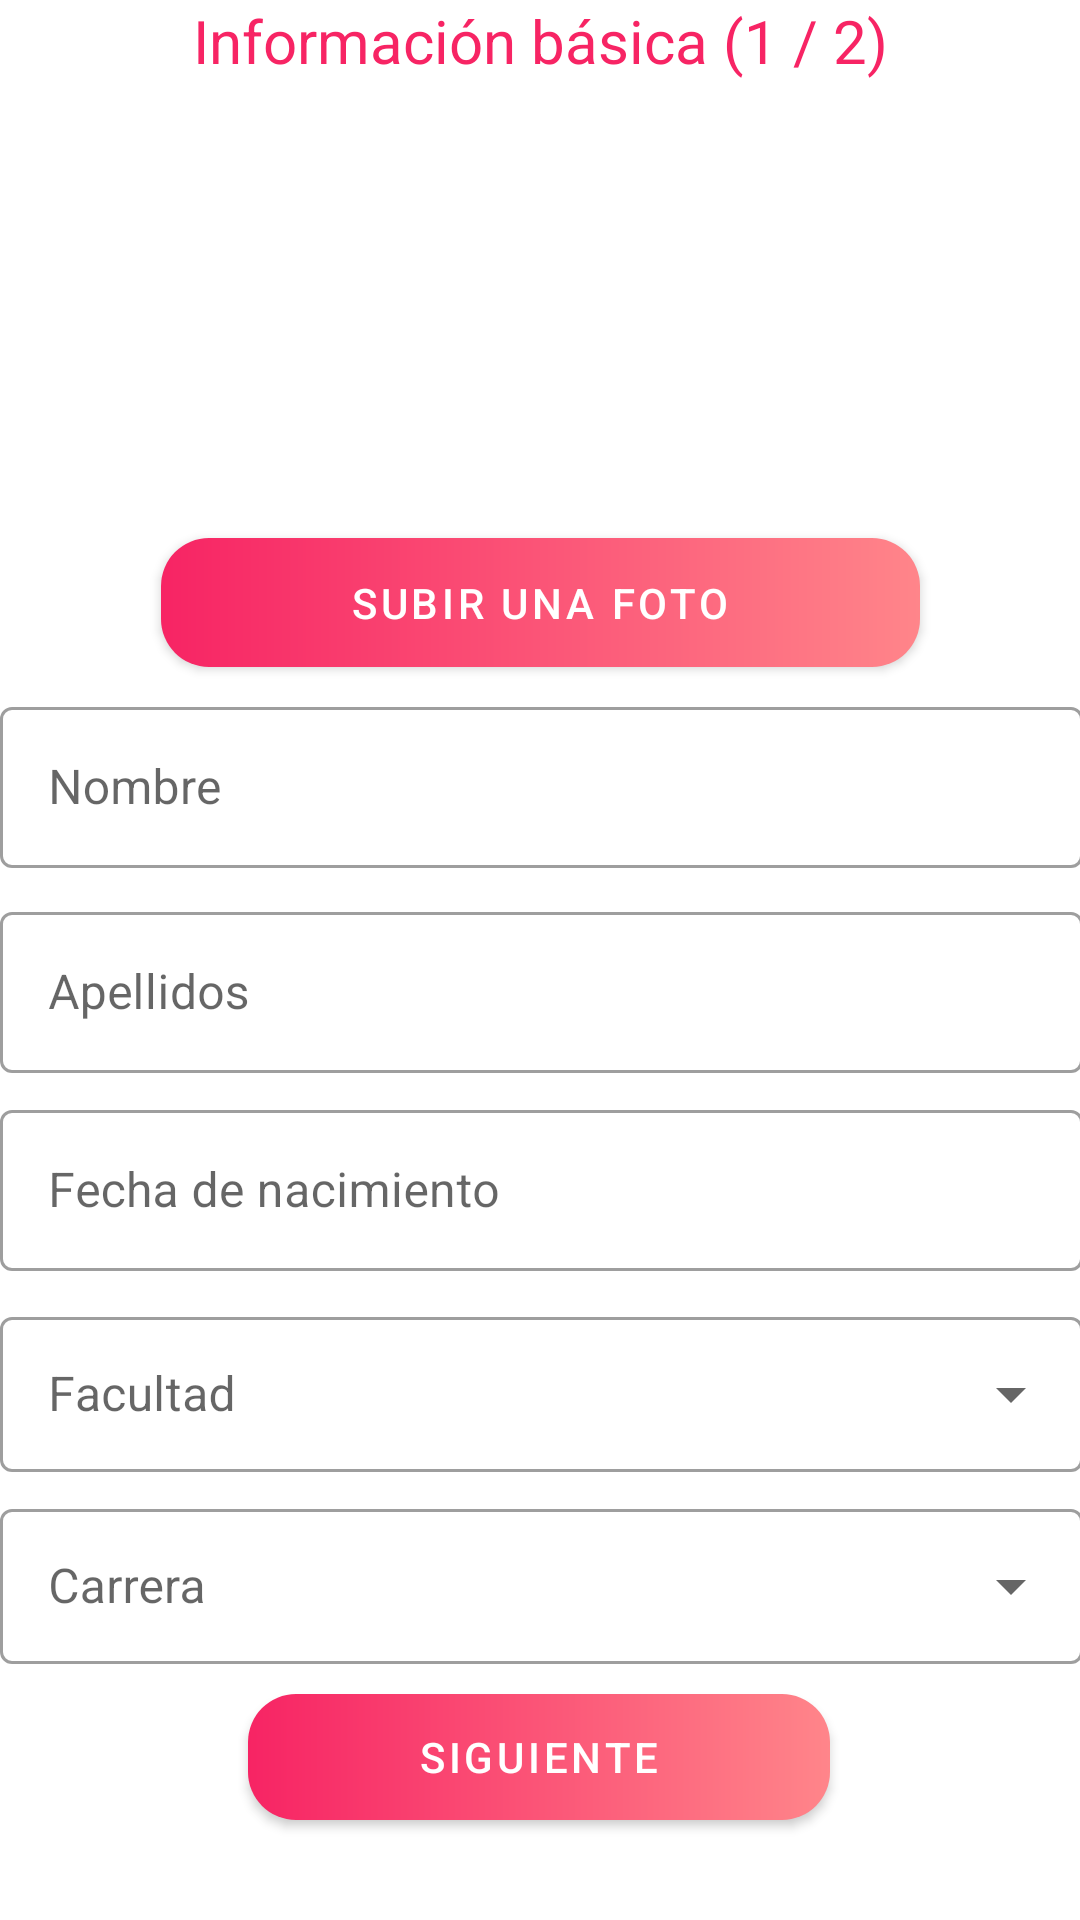

Reconstruct the res/layout file that produces this screen, plus the resources it refers to.
<!-- AndroidManifest.xml: application theme Theme.Unilovi -->
<!-- res/layout/activity_sign_up2.xml -->
<?xml version="1.0" encoding="utf-8"?>
<androidx.constraintlayout.widget.ConstraintLayout xmlns:android="http://schemas.android.com/apk/res/android"
    xmlns:app="http://schemas.android.com/apk/res-auto"
    xmlns:tools="http://schemas.android.com/tools"
    android:id="@+id/imagenUsario"
    android:layout_width="match_parent"
    android:layout_height="match_parent"
    tools:context=".SignUpActivity2">


    <TextView
        android:id="@+id/textView2Registro2"
        style="@android:style/TextAppearance.DeviceDefault.Large"
        android:layout_width="match_parent"
        android:layout_height="35dp"
        android:text="@string/s2Titulo"
        android:textAlignment="center"
        android:textColor="#F72464"
        android:textSize="20sp"
        app:layout_constraintBottom_toBottomOf="parent"
        app:layout_constraintEnd_toEndOf="parent"
        app:layout_constraintHorizontal_bias="0.0"
        app:layout_constraintStart_toStartOf="parent"
        app:layout_constraintTop_toTopOf="parent"
        app:layout_constraintVertical_bias="0.0" />

    <ImageView
        android:id="@+id/su2ImagenUsuario"
        android:layout_width="145dp"
        android:layout_height="139dp"
        android:scaleType="centerCrop"
        app:layout_constraintBottom_toBottomOf="parent"
        app:layout_constraintEnd_toEndOf="parent"
        app:layout_constraintHorizontal_bias="0.497"
        app:layout_constraintStart_toStartOf="parent"
        app:layout_constraintTop_toBottomOf="@+id/textView2Registro2"
        app:layout_constraintVertical_bias="0.0"
        tools:srcCompat="@drawable/default_user_image" />

    <Button
        android:id="@+id/su2SubirFotoButton"
        android:layout_width="253dp"
        android:layout_height="43dp"
        android:background="@drawable/button_rounded"
        android:text="@string/s2SubirFotoButtonText"
        app:backgroundTint="@null"
        app:layout_constraintBottom_toBottomOf="parent"
        app:layout_constraintEnd_toEndOf="parent"
        app:layout_constraintStart_toStartOf="parent"
        app:layout_constraintTop_toBottomOf="@+id/su2ImagenUsuario"
        app:layout_constraintVertical_bias="0.013" />

    <com.google.android.material.textfield.TextInputLayout
        android:id="@+id/filledTextFieldNombre"
        style="@style/Widget.MaterialComponents.TextInputLayout.OutlinedBox"
        android:layout_width="361dp"
        android:layout_height="59dp"
        android:hint="@string/nombreEditHint"
        app:errorEnabled="true"
        app:layout_constraintBottom_toBottomOf="parent"
        app:layout_constraintEnd_toEndOf="parent"
        app:layout_constraintHorizontal_bias="0.494"
        app:layout_constraintStart_toStartOf="parent"
        app:layout_constraintTop_toBottomOf="@+id/su2SubirFotoButton"
        app:layout_constraintVertical_bias="0.022">

        <com.google.android.material.textfield.TextInputEditText
            android:id="@+id/su2NombreEdit"
            android:layout_width="match_parent"
            android:layout_height="wrap_content"
            android:inputType="textPersonName" />

    </com.google.android.material.textfield.TextInputLayout>

    <com.google.android.material.textfield.TextInputLayout
        android:id="@+id/filledTextFieldApellidos"
        style="@style/Widget.MaterialComponents.TextInputLayout.OutlinedBox"
        android:layout_width="361dp"
        android:layout_height="59dp"
        android:hint="@string/apellidosEditHint"
        app:errorEnabled="true"
        app:layout_constraintBottom_toBottomOf="parent"
        app:layout_constraintEnd_toEndOf="parent"
        app:layout_constraintHorizontal_bias="0.494"
        app:layout_constraintStart_toStartOf="parent"
        app:layout_constraintTop_toBottomOf="@+id/filledTextFieldNombre"
        app:layout_constraintVertical_bias="0.032">

        <com.google.android.material.textfield.TextInputEditText
            android:id="@+id/su2ApellidosEdit"
            android:layout_width="match_parent"
            android:layout_height="wrap_content"
            android:inputType="textPersonName" />

    </com.google.android.material.textfield.TextInputLayout>

    <com.google.android.material.textfield.TextInputLayout
        android:id="@+id/filledTextFieldFecha"
        style="@style/Widget.MaterialComponents.TextInputLayout.OutlinedBox"
        android:layout_width="361dp"
        android:layout_height="59dp"
        android:hint="@string/fechaNacimientoEditHint"
        app:errorEnabled="true"
        app:layout_constraintBottom_toBottomOf="parent"
        app:layout_constraintEnd_toEndOf="parent"
        app:layout_constraintStart_toStartOf="parent"
        app:layout_constraintTop_toBottomOf="@+id/filledTextFieldApellidos"
        app:layout_constraintVertical_bias="0.031">

        <com.google.android.material.textfield.TextInputEditText
            android:id="@+id/su2FechaNacimientoEdit"
            android:layout_width="match_parent"
            android:layout_height="wrap_content" />

    </com.google.android.material.textfield.TextInputLayout>

    <Button
        android:id="@+id/su2SiguienteButton"
        android:layout_width="194dp"
        android:layout_height="42dp"
        android:background="@drawable/button_rounded"
        android:text="@string/siguienteButtonText"
        app:backgroundTint="@null"
        app:layout_constraintBottom_toBottomOf="parent"
        app:layout_constraintEnd_toEndOf="parent"
        app:layout_constraintHorizontal_bias="0.497"
        app:layout_constraintStart_toStartOf="parent"
        app:layout_constraintTop_toBottomOf="@+id/filledTextFieldCarrera"
        app:layout_constraintVertical_bias="0.228" />

    <com.google.android.material.textfield.TextInputLayout
        android:id="@+id/filledTextFieldFacultad"
        style="@style/Widget.MaterialComponents.TextInputLayout.OutlinedBox.ExposedDropdownMenu"
        android:layout_width="361dp"
        android:layout_height="57dp"
        android:hint="@string/facultadEditHint"
        app:layout_constraintBottom_toBottomOf="parent"
        app:layout_constraintEnd_toEndOf="parent"
        app:layout_constraintStart_toStartOf="parent"
        app:layout_constraintTop_toBottomOf="@+id/filledTextFieldFecha"
        app:layout_constraintVertical_bias="0.062">

        <AutoCompleteTextView
            android:id="@+id/su2FacultadCbx"
            android:layout_width="match_parent"
            android:layout_height="wrap_content"
            android:inputType="none" />
    </com.google.android.material.textfield.TextInputLayout>

    <com.google.android.material.textfield.TextInputLayout
        android:id="@+id/filledTextFieldCarrera"
        style="@style/Widget.MaterialComponents.TextInputLayout.OutlinedBox.ExposedDropdownMenu"
        android:layout_width="361dp"
        android:layout_height="57dp"
        android:hint="@string/carreraEditHint"
        app:layout_constraintBottom_toBottomOf="parent"
        app:layout_constraintEnd_toEndOf="parent"
        app:layout_constraintStart_toStartOf="parent"
        app:layout_constraintTop_toBottomOf="@+id/filledTextFieldFacultad"
        app:layout_constraintVertical_bias="0.076">

        <AutoCompleteTextView
            android:id="@+id/su2CarreraCbx"
            android:layout_width="match_parent"
            android:layout_height="wrap_content"
            android:inputType="none" />
    </com.google.android.material.textfield.TextInputLayout>

</androidx.constraintlayout.widget.ConstraintLayout>
<!-- resources referenced by this layout -->
<resources>
  <!-- drawable button_rounded (drawable) -->
  <?xml version="1.0" encoding="utf-8"?>
  <shape xmlns:android="http://schemas.android.com/apk/res/android">
      <gradient
          android:startColor="#F72464"
          android:endColor="#FF858A"/>
      <corners android:radius="16dp" />
  </shape>
  <string name="apellidosEditHint">Apellidos</string>
  <string name="carreraEditHint">Carrera</string>
  <string name="facultadEditHint">Facultad</string>
  <string name="fechaNacimientoEditHint">Fecha de nacimiento</string>
  <string name="nombreEditHint">Nombre</string>
  <string name="s2SubirFotoButtonText">Subir una foto</string>
  <string name="s2Titulo">Información básica (1 / 2)</string>
  <string name="siguienteButtonText">Siguiente</string>
  <style name="Theme.Unilovi" parent="Theme.MaterialComponents.DayNight.DarkActionBar">
          
          <item name="colorPrimary">#F72464</item>
          <item name="colorPrimaryVariant">#F72460</item>
          <item name="colorOnPrimary">@color/white</item>
          
          <item name="colorSecondary">#EEE18D</item>
          <item name="colorSecondaryVariant">#EEE18D</item>
          <item name="colorOnSecondary">@color/black</item>
          
          <item name="android:statusBarColor" tools:targetApi="l">?attr/colorPrimaryVariant</item>
          
      </style>
  <color name="white">#FFFFFFFF</color>
  <color name="black">#FF000000</color>
</resources>
